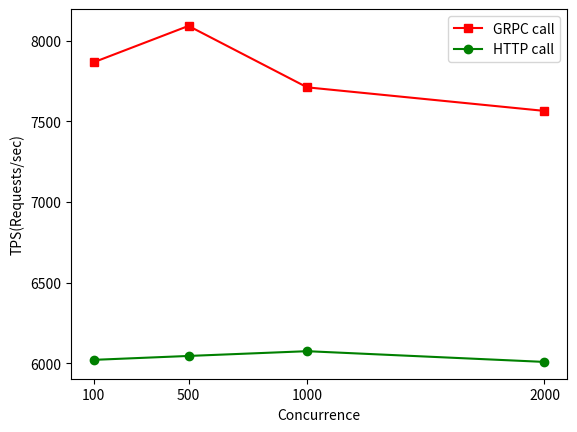

Here is the Python script that generated this plot:
import matplotlib.pyplot as plt


x = [100,500,1000,2000]
k1 = [7867.05,8092.85,7711.7,7565.4]
k2 = [6020.37,6044.66,6074.21,6007.59]

plt.plot(x,k1,'s-',color = 'r',label="GRPC call")
plt.plot(x,k2,'o-',color = 'g',label="HTTP call")

plt.xlabel("Concurrence")
plt.ylabel("TPS(Requests/sec)")
plt.xticks(x)
plt.legend(loc = "best")
plt.show()